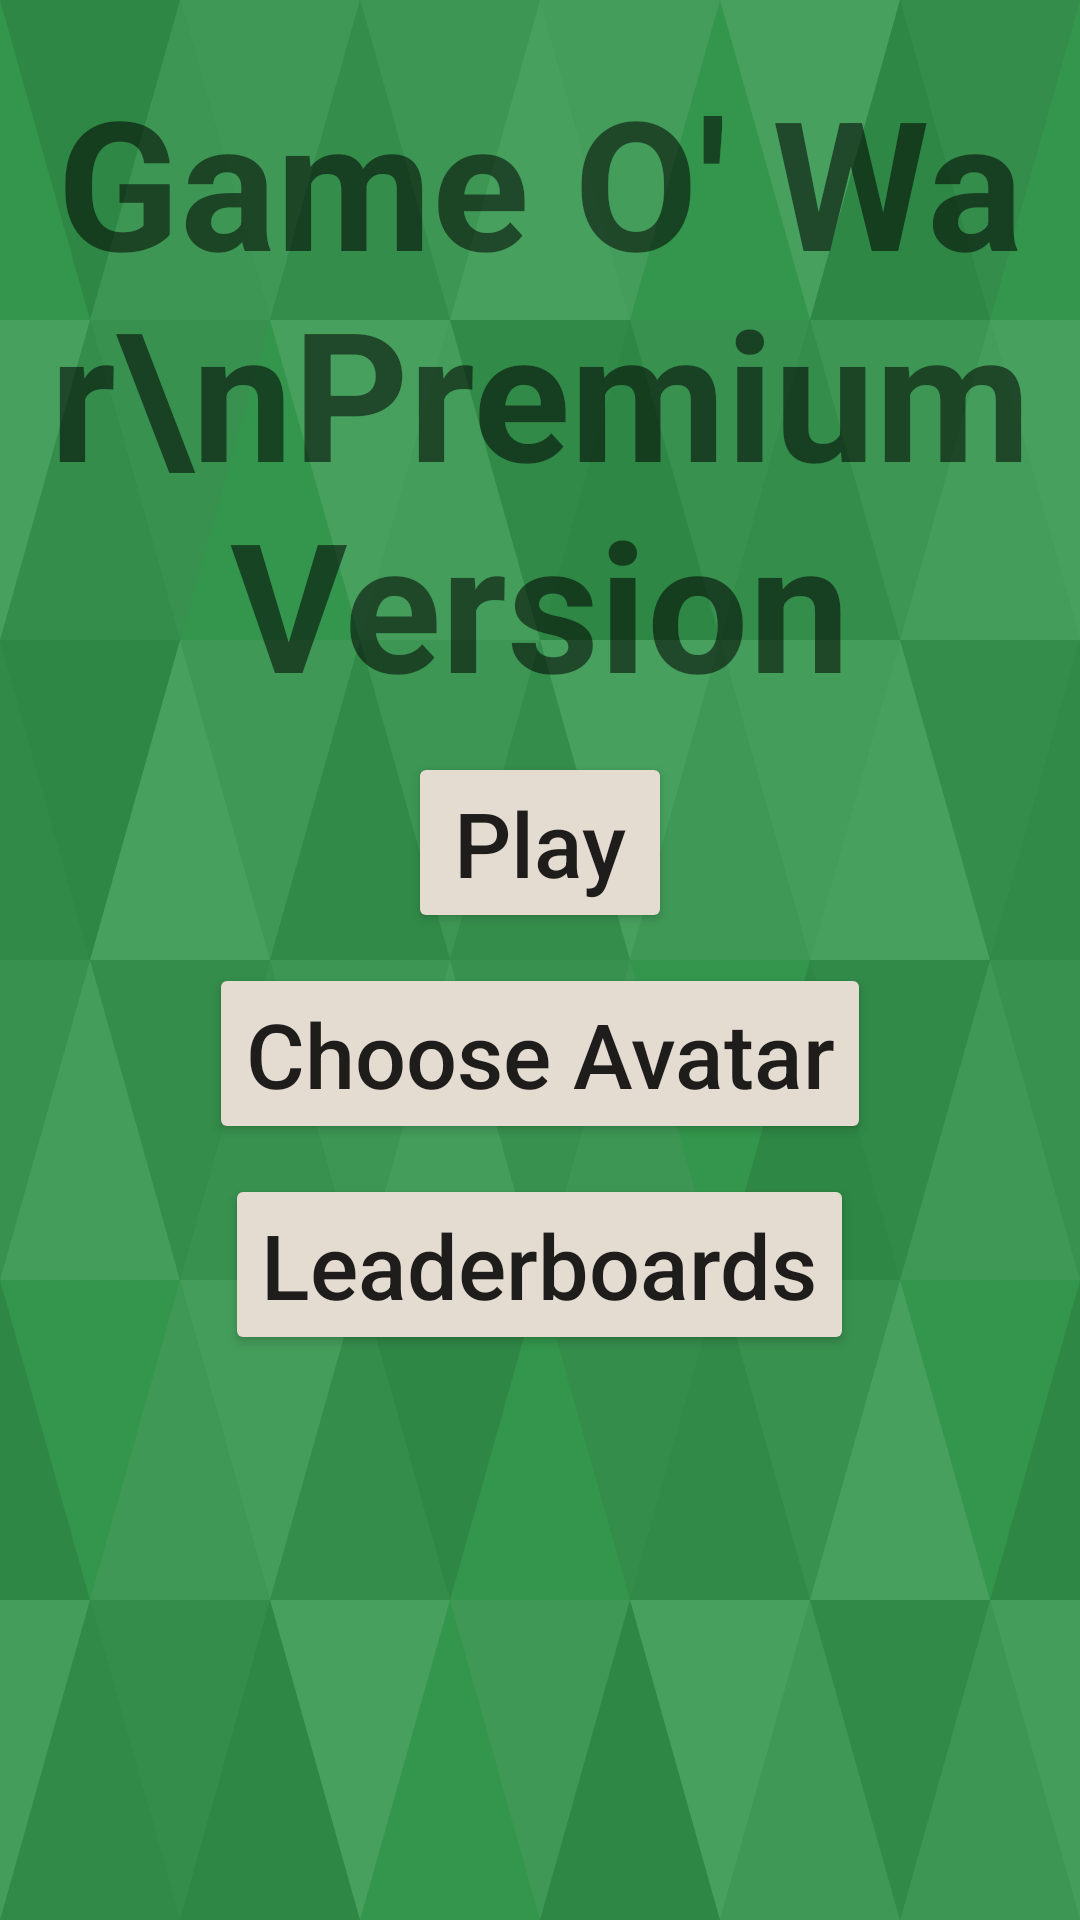

Layout XML and referenced resources for this Android screen:
<!-- AndroidManifest.xml: application theme Theme.WarGameBasic -->
<!-- res/layout/activity_opening.xml -->
<?xml version="1.0" encoding="utf-8"?>
<RelativeLayout
    xmlns:android="http://schemas.android.com/apk/res/android"
    xmlns:app="http://schemas.android.com/apk/res-auto"
    xmlns:tools="http://schemas.android.com/tools"
    android:layout_width="match_parent"
    android:layout_height="match_parent"
    tools:context=".OpeningActivity"
    android:background="@drawable/ic_large_triangles"
    >

    <TextView
        android:id="@+id/opening_LBL_title"

        android:layout_width="wrap_content"
        android:layout_height="wrap_content"
        android:layout_centerHorizontal="true"
        android:layout_marginTop="20dp"

        android:text="Game O' War\nPremium Version"
        android:textStyle="bold"
        android:textSize="60sp"
        android:gravity="center"
        />

    <Button
        android:id="@+id/opening_BTN_play"

        android:layout_width="wrap_content"
        android:layout_height="wrap_content"
        android:layout_below="@+id/opening_LBL_title"
        android:layout_centerHorizontal="true"
        android:layout_marginTop="10dp"

        android:text="Play"
        android:backgroundTint="@color/cream"
        android:textAllCaps="false"
        android:textSize="30sp"
        />

    <Button
        android:id="@+id/opening_BTN_avatars"

        android:layout_width="wrap_content"
        android:layout_height="wrap_content"
        android:layout_centerHorizontal="true"
        android:layout_below="@+id/opening_BTN_play"
        android:layout_marginTop="10dp"

        android:text="Choose Avatar"
        android:backgroundTint="@color/cream"
        android:textAllCaps="false"
        android:textSize="30sp"
        />
    <Button
        android:id="@+id/opening_BTN_leaderboard"

        android:layout_width="wrap_content"
        android:layout_height="wrap_content"
        android:layout_centerHorizontal="true"
        android:layout_below="@+id/opening_BTN_avatars"
        android:layout_marginTop="10dp"

        android:text="Leaderboards"
        android:backgroundTint="@color/cream"
        android:textAllCaps="false"
        android:textSize="30sp"
        />

</RelativeLayout>
<!-- resources referenced by this layout -->
<resources>
  <color name="cream">#E4DBD1</color>
  <!-- drawable ic_large_triangles: vector/xml drawable (drawable, 8634 chars, omitted) -->
  <style name="Theme.WarGameBasic" parent="Theme.MaterialComponents.DayNight.DarkActionBar">
          
          <item name="colorPrimary">@color/purple_500</item>
          <item name="colorPrimaryVariant">@color/purple_700</item>
          <item name="colorOnPrimary">@color/white</item>
          
          <item name="colorSecondary">@color/teal_200</item>
          <item name="colorSecondaryVariant">@color/teal_700</item>
          <item name="colorOnSecondary">@color/black</item>
          
          <item name="android:statusBarColor" tools:targetApi="l">?attr/colorPrimaryVariant</item>
          
      </style>
  <color name="purple_500">#FF6200EE</color>
  <color name="purple_700">#FF3700B3</color>
  <color name="white">#FFFFFFFF</color>
  <color name="teal_200">#FF03DAC5</color>
  <color name="teal_700">#FF018786</color>
  <color name="black">#FF000000</color>
</resources>
